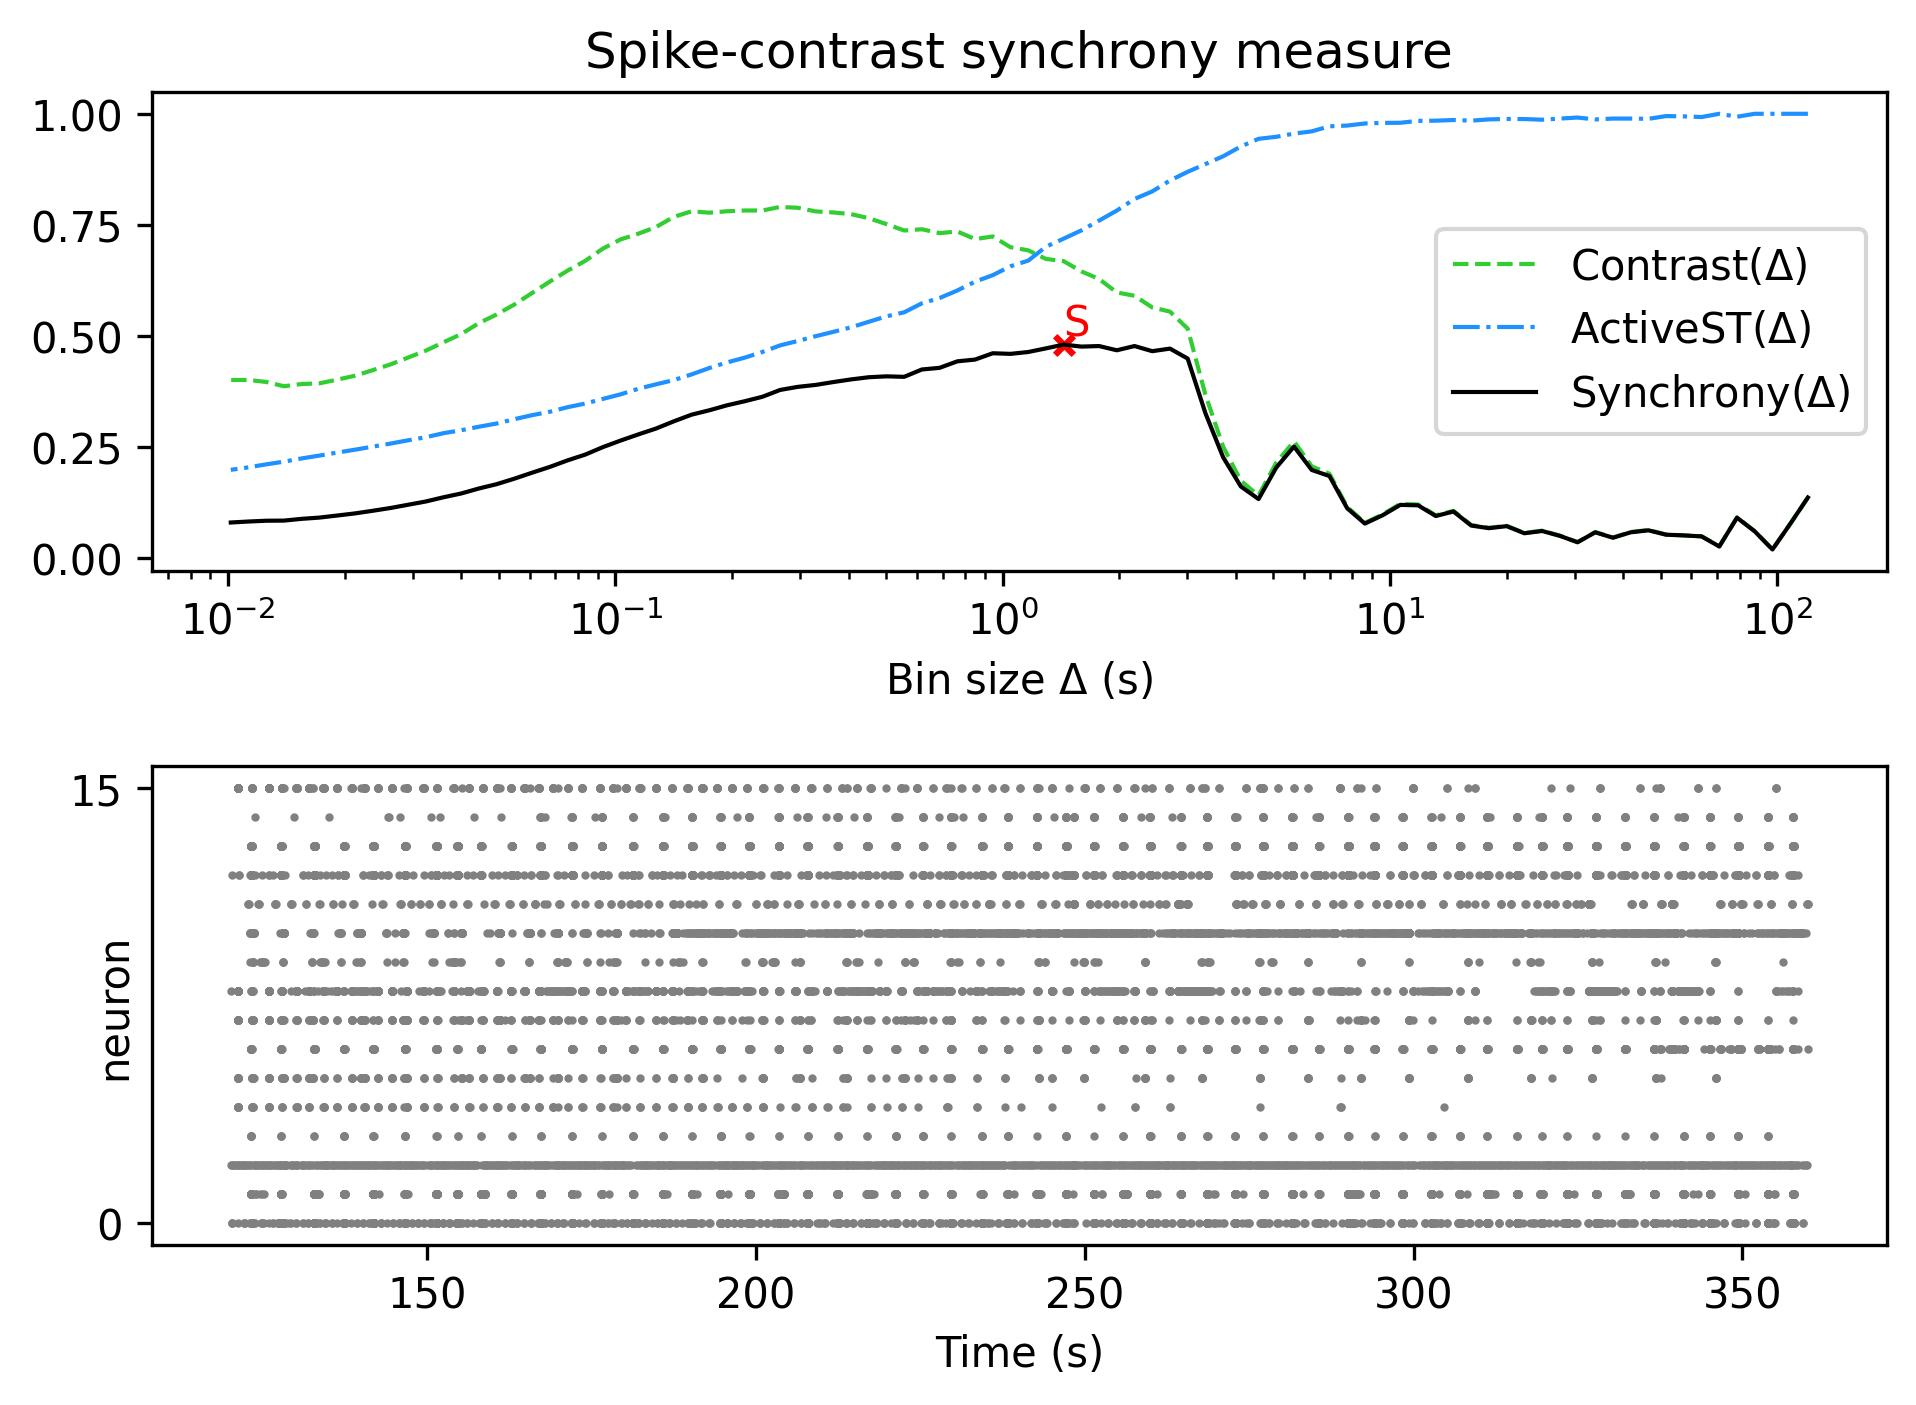

The data file committed next to this chart (first rows):
, Spike-contrast (120.0 s), Spike-contrast (108.0 s), Spike-contrast (97.2 s), Spike-contrast (87.48 s), Spike-contrast (78.732 s), Spike-contrast (70.859 s), Spike-contrast (63.773 s), Spike-contrast (57.396 s), Spike-contrast (51.656 s), Spike-contrast (46.49 s), Spike-contrast (41.841 s), Spike-contrast (37.657 s), Spike-contrast (33.892 s), Spike-contrast (30.502 s), Spike-contrast (27.452 s), Spike-contrast (24.707 s), Spike-contrast (22.236 s), Spike-contrast (20.013 s), Spike-contrast (18.011 s), Spike-contrast (16.21 s), Spike-contrast (14.589 s), Spike-contrast (13.13 s), Spike-contrast (11.817 s)
0, 0.1355, 0.07604, 0.01846, 0.05935, 0.09013, 0.0253, 0.04793, 0.05012, 0.05177, 0.06164, 0.05714, 0.04492, 0.05711, 0.03474, 0.04922, 0.06013, 0.055, 0.07104, 0.06647, 0.07236, 0.1041, 0.09387, 0.118
